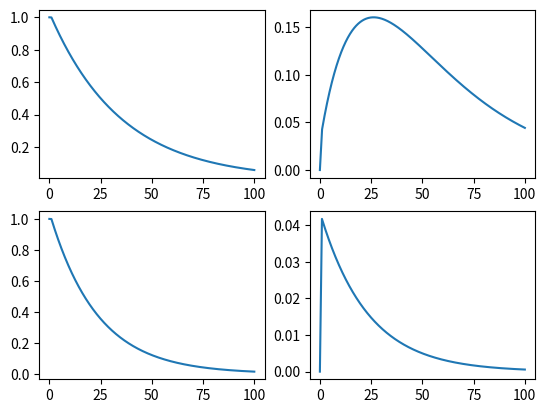

This chart was generated by the following Python code:
import matplotlib.pyplot as plt
import numpy as np

def euler():
    b = 100 
    h = 0.01 
    N_0 = 1
    N= N_0
    lam = 0.0431
    N_list = [N]
    t_list = [0]
    error = [0]

    for time in np.arange(1, b, h):
        f_i = - lam * N
        N = N + h * f_i 
        N_anal = N - np.exp(-lam*time)
        error.append(N_anal)
        N_list.append(N)
        t_list.append(time)

    #plt.plot(t_list, N_list)
    #plt.plot(t_list, error)
    #plt.show()
    return t_list, N_list, error

def Runge_kutta():
    N_0 = 1
    h = 0.01
    b = 100
    lam = 0.0431
    N=N_0
    N_list = [N]
    t_list = [0]
    error = [0]

    for time in np.arange(1, b, h):
        k1 = h * lam*N
        k2 = h * (-lam *N + k1 / 2)
        k3 = h * (-lam*N + k2 / 2)
        k4 = h * (-lam*N + k3)
        N = N + (1/6)*(k1 +2*k2 + 2*k3 + k4)
        N_anal = N - np.exp(-lam*time)
        error.append(N_anal)
        N_list.append(N)
        t_list.append(time)

    #plt.plot(t_list, N_list)
    #plt.plot(t_list, error) 
    #plt.show()
    return t_list, N_list, error

def plotjes():
    RK = Runge_kutta()
    EU = euler()

    fig, ax = plt.subplots(2, 2)
    ax[0,0].plot(RK[0], RK[1], label ="Runge-Kutta time vs amount")
    ax[0,1].plot(RK[0], RK[2], label="Runge-kutta time vs error")
    ax[1,0].plot(EU[0], EU[1], label = "Euler time vs amount")
    ax[1,1].plot(EU[0], EU[2], label = "Euler time vs error")
    plt.show()
    return

plotjes()